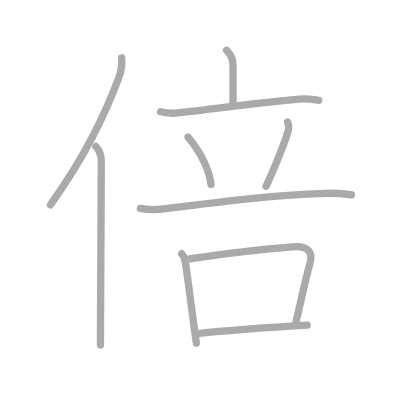
t = 0.00 s
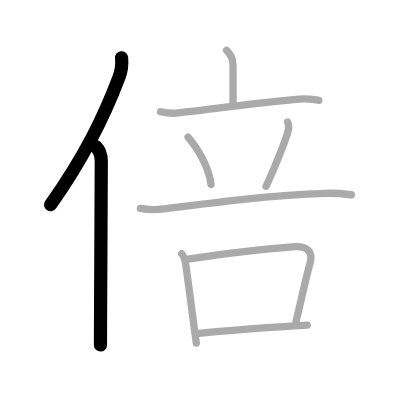
t = 2.00 s
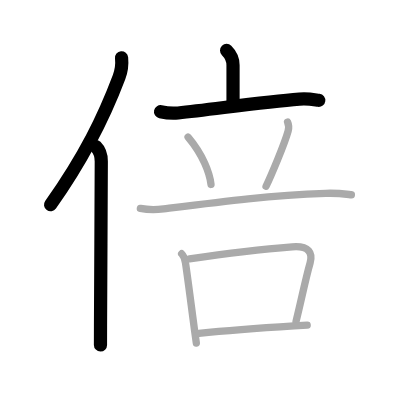
t = 4.00 s
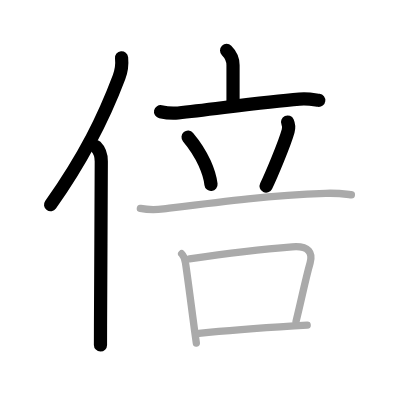
t = 6.00 s
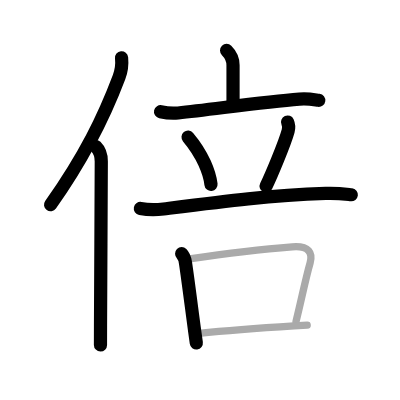
t = 8.00 s
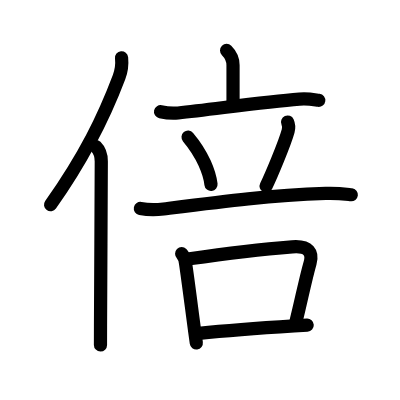
t = 10.00 s

The animated SVG that drew these frames (rendered in a browser with its animation timeline set to each time). Animation: 10 SMIL elements (animate=10); one cycle of 10.00 s.

<?xml version="1.0" standalone="no"?>
<!DOCTYPE svg PUBLIC "-//W3C//DTD SVG 1.1//EN"   "http://www.w3.org/Graphics/SVG/1.1/DTD/svg11.dtd">
<svg width="400px" height="400px"  version="1.1" xmlns="http://www.w3.org/2000/svg">
  <defs>
    <marker id="Triangle" viewBox="0 0 10 10" refX="0" refY="5" markerUnits="strokeWidth" markerWidth="3" style="stroke-opacity:0%;fill:#aaaaaa;" markerHeight="2" orient="auto">
      <path d="M 0 0 L 10 5 L 0 10 z" />
    </marker>
    
    <marker id="Arrow" viewBox="0 0 10 10" refX="5" refY="5" markerUnits="strokeWidth" markerWidth="1.8" style="stroke-opacity:0%;fill:#770000;" markerHeight="2" orient="auto">
      <path d="M 0 4 L 6 4 L 4 1 L 10 5 L 4 9 L 6 6 L 0 6 z" />
        <circle cx="5" cy="5" r="5" />
      </marker>
    
    <marker id="TriangleRed" viewBox="0 0 10 10" refX="0" refY="5" markerUnits="strokeWidth" markerWidth="3" style="stroke-opacity:0%;fill:#CC0000;" markerHeight="2" orient="auto">
      <path d="M 0 0 L 10 5 L 0 10 z" />
    </marker>
    
    <marker id="ArrowRed" viewBox="0 0 10 10" refX="5" refY="5" markerUnits="strokeWidth" markerWidth="1.8" style="stroke-opacity:0%;fill:#CC0000;" markerHeight="2" orient="auto">
      <path d="M 0 4 L 6 4 L 4 1 L 10 5 L 4 9 L 6 6 L 0 6 z" />
        <circle cx="5" cy="5" r="5" />
      </marker>
    
  </defs>
  
  <path style="fill:#ffffff; fill-opacity:100%; fill-rule:evenodd; stroke-width:0;" d="M 0 0 L 400px 0 L 400px 400px L 0 400px L 0 0" />

  <g transform="scale(3.6697247706422 3.6697247706422)">
<path style="fill:none; fill-opacity:0%; fill-rule:evenodd; stroke:#aaaaaa; stroke-opacity:100%; stroke-width: 1.5pt; stroke-linejoin:round; stroke-linecap:round;" d="M33.13 15.75c0.2 1.99-0.06 3.58-0.7 5.29c-4.1 10.86-9.29 21.56-18.68 34.78"></path>
<path style="fill:none; fill-opacity:0%; fill-rule:evenodd; stroke:#aaaaaa; stroke-opacity:100%; stroke-width: 1.5pt; stroke-linejoin:round; stroke-linecap:round;" d="M26.11 39.92c0.99 0.99 1.5 2.51 1.49 4.08c-0.03 11.48-0.17 33.19-0.21 44.75c-0.01 2.14-0.01 3.94-0.01 5.25"></path>
<path style="fill:none; fill-opacity:0%; fill-rule:evenodd; stroke:#aaaaaa; stroke-opacity:100%; stroke-width: 1.5pt; stroke-linejoin:round; stroke-linecap:round;" d="M61.75 13.75c0.94 0.94 1.75 2.25 1.75 4s0 6.25 0 11"></path>
<path style="fill:none; fill-opacity:0%; fill-rule:evenodd; stroke:#aaaaaa; stroke-opacity:100%; stroke-width: 1.5pt; stroke-linejoin:round; stroke-linecap:round;" d="M43.75 30.45c1.51 0.33 3.28 0.49 4.78 0.33c9.72-1.03 23.35-3.03 33.06-3.77c2.51-0.19 4.02 0.16 5.28 0.32"></path>
<path style="fill:none; fill-opacity:0%; fill-rule:evenodd; stroke:#aaaaaa; stroke-opacity:100%; stroke-width: 1.5pt; stroke-linejoin:round; stroke-linecap:round;" d="M51.25 37.38c4.04 4.8 5.88 9.71 6.25 12.88"></path>
<path style="fill:none; fill-opacity:0%; fill-rule:evenodd; stroke:#aaaaaa; stroke-opacity:100%; stroke-width: 1.5pt; stroke-linejoin:round; stroke-linecap:round;" d="M78.36 33.25c0.39 0.88 0.39 1.62 0.16 2.46c-0.95 3.46-4.69 12.32-6.02 15.04"></path>
<path style="fill:none; fill-opacity:0%; fill-rule:evenodd; stroke:#aaaaaa; stroke-opacity:100%; stroke-width: 1.5pt; stroke-linejoin:round; stroke-linecap:round;" d="M38.25 56.8c2 0.39 4.35 0.39 6.32 0.14c16.3-2.07 28.68-3.69 44.19-4.25c3.32-0.12 5.32 0.19 6.99 0.38"></path>
<path style="fill:none; fill-opacity:0%; fill-rule:evenodd; stroke:#aaaaaa; stroke-opacity:100%; stroke-width: 1.5pt; stroke-linejoin:round; stroke-linecap:round;" d="M49.5 69.14c0.68 0.68 0.88 1.36 1.04 2.46c0.75 5.06 1.63 12.11 2.51 18.64c0.15 1.13 0.3 2.22 0.45 3.25"></path>
<path style="fill:none; fill-opacity:0%; fill-rule:evenodd; stroke:#aaaaaa; stroke-opacity:100%; stroke-width: 1.5pt; stroke-linejoin:round; stroke-linecap:round;" d="M51.63 70.53c7.59-1.1 18.75-2.53 28-3.26c4.66-0.37 5.62 1.73 4.87 4.38c-1.28 4.47-2.5 10.63-3.83 15.9"></path>
<path style="fill:none; fill-opacity:0%; fill-rule:evenodd; stroke:#aaaaaa; stroke-opacity:100%; stroke-width: 1.5pt; stroke-linejoin:round; stroke-linecap:round;" d="M54.2 90.83c5.05-0.5 17.23-1.46 25.93-2.02c1.3-0.08 2.5-0.15 3.58-0.2"></path>

<path style="fill:none; fill-opacity:0%; fill-rule:evenodd; stroke:#000000; stroke-opacity:100%; stroke-width: 2.7pt; stroke-linejoin:round; stroke-linecap:round;" d="M33.13 15.75c0.2 1.99-0.06 3.58-0.7 5.29c-4.1 10.86-9.29 21.56-18.68 34.78" pathLength="100" stroke-dashoffset="100" stroke-dasharray="100 105"><animate id="dashAnim1" attributeName="stroke-dashoffset" from="100" to="0" dur="1s" calcMode="linear" fill="freeze"/></path>
<path style="fill:none; fill-opacity:0%; fill-rule:evenodd; stroke:#000000; stroke-opacity:100%; stroke-width: 2.7pt; stroke-linejoin:round; stroke-linecap:round;" d="M26.11 39.92c0.99 0.99 1.5 2.51 1.49 4.08c-0.03 11.48-0.17 33.19-0.21 44.75c-0.01 2.14-0.01 3.94-0.01 5.25" pathLength="100" stroke-dashoffset="100" stroke-dasharray="100 105"><animate id="dashAnim2" attributeName="stroke-dashoffset" from="100" to="0" dur="1s" calcMode="linear" begin="dashAnim1.end" fill="freeze"/></path>
<path style="fill:none; fill-opacity:0%; fill-rule:evenodd; stroke:#000000; stroke-opacity:100%; stroke-width: 2.7pt; stroke-linejoin:round; stroke-linecap:round;" d="M61.75 13.75c0.94 0.94 1.75 2.25 1.75 4s0 6.25 0 11" pathLength="100" stroke-dashoffset="100" stroke-dasharray="100 105"><animate id="dashAnim3" attributeName="stroke-dashoffset" from="100" to="0" dur="1s" calcMode="linear" begin="dashAnim2.end" fill="freeze"/></path>
<path style="fill:none; fill-opacity:0%; fill-rule:evenodd; stroke:#000000; stroke-opacity:100%; stroke-width: 2.7pt; stroke-linejoin:round; stroke-linecap:round;" d="M43.75 30.45c1.51 0.33 3.28 0.49 4.78 0.33c9.72-1.03 23.35-3.03 33.06-3.77c2.51-0.19 4.02 0.16 5.28 0.32" pathLength="100" stroke-dashoffset="100" stroke-dasharray="100 105"><animate id="dashAnim4" attributeName="stroke-dashoffset" from="100" to="0" dur="1s" calcMode="linear" begin="dashAnim3.end" fill="freeze"/></path>
<path style="fill:none; fill-opacity:0%; fill-rule:evenodd; stroke:#000000; stroke-opacity:100%; stroke-width: 2.7pt; stroke-linejoin:round; stroke-linecap:round;" d="M51.25 37.38c4.04 4.8 5.88 9.71 6.25 12.88" pathLength="100" stroke-dashoffset="100" stroke-dasharray="100 105"><animate id="dashAnim5" attributeName="stroke-dashoffset" from="100" to="0" dur="1s" calcMode="linear" begin="dashAnim4.end" fill="freeze"/></path>
<path style="fill:none; fill-opacity:0%; fill-rule:evenodd; stroke:#000000; stroke-opacity:100%; stroke-width: 2.7pt; stroke-linejoin:round; stroke-linecap:round;" d="M78.36 33.25c0.39 0.88 0.39 1.62 0.16 2.46c-0.95 3.46-4.69 12.32-6.02 15.04" pathLength="100" stroke-dashoffset="100" stroke-dasharray="100 105"><animate id="dashAnim6" attributeName="stroke-dashoffset" from="100" to="0" dur="1s" calcMode="linear" begin="dashAnim5.end" fill="freeze"/></path>
<path style="fill:none; fill-opacity:0%; fill-rule:evenodd; stroke:#000000; stroke-opacity:100%; stroke-width: 2.7pt; stroke-linejoin:round; stroke-linecap:round;" d="M38.25 56.8c2 0.39 4.35 0.39 6.32 0.14c16.3-2.07 28.68-3.69 44.19-4.25c3.32-0.12 5.32 0.19 6.99 0.38" pathLength="100" stroke-dashoffset="100" stroke-dasharray="100 105"><animate id="dashAnim7" attributeName="stroke-dashoffset" from="100" to="0" dur="1s" calcMode="linear" begin="dashAnim6.end" fill="freeze"/></path>
<path style="fill:none; fill-opacity:0%; fill-rule:evenodd; stroke:#000000; stroke-opacity:100%; stroke-width: 2.7pt; stroke-linejoin:round; stroke-linecap:round;" d="M49.5 69.14c0.68 0.68 0.88 1.36 1.04 2.46c0.75 5.06 1.63 12.11 2.51 18.64c0.15 1.13 0.3 2.22 0.45 3.25" pathLength="100" stroke-dashoffset="100" stroke-dasharray="100 105"><animate id="dashAnim8" attributeName="stroke-dashoffset" from="100" to="0" dur="1s" calcMode="linear" begin="dashAnim7.end" fill="freeze"/></path>
<path style="fill:none; fill-opacity:0%; fill-rule:evenodd; stroke:#000000; stroke-opacity:100%; stroke-width: 2.7pt; stroke-linejoin:round; stroke-linecap:round;" d="M51.63 70.53c7.59-1.1 18.75-2.53 28-3.26c4.66-0.37 5.62 1.73 4.87 4.38c-1.28 4.47-2.5 10.63-3.83 15.9" pathLength="100" stroke-dashoffset="100" stroke-dasharray="100 105"><animate id="dashAnim9" attributeName="stroke-dashoffset" from="100" to="0" dur="1s" calcMode="linear" begin="dashAnim8.end" fill="freeze"/></path>
<path style="fill:none; fill-opacity:0%; fill-rule:evenodd; stroke:#000000; stroke-opacity:100%; stroke-width: 2.7pt; stroke-linejoin:round; stroke-linecap:round;" d="M54.2 90.83c5.05-0.5 17.23-1.46 25.93-2.02c1.3-0.08 2.5-0.15 3.58-0.2" pathLength="100" stroke-dashoffset="100" stroke-dasharray="100 105"><animate id="dashAnim10" attributeName="stroke-dashoffset" from="100" to="0" dur="1s" calcMode="linear" begin="dashAnim9.end" fill="freeze"/></path>

</g>

</svg>  
          
